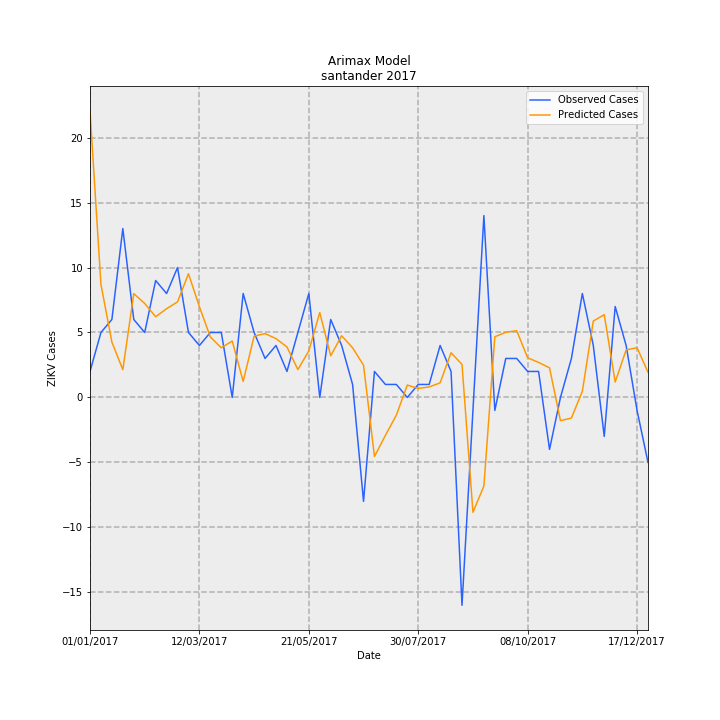

Values plotted in this chart, from the file beside it:
Date, predictions_incidence, observed_incidence, Predicted Cases, Observed Cases, error
01/01/2017, 1.069, 0.09704, 22.04, 2.0, -20.04
08/01/2017, 0.4223, 0.2426, 8.703, 5.0, -3.703
15/01/2017, 0.2066, 0.2911, 4.258, 6.0, 1.742
22/01/2017, 0.1037, 0.6307, 2.137, 13.0, 10.86
29/01/2017, 0.3878, 0.2911, 7.992, 6.0, -1.992
05/02/2017, 0.3509, 0.2426, 7.233, 5.0, -2.233
12/02/2017, 0.3013, 0.4367, 6.211, 9.0, 2.789
19/02/2017, 0.3315, 0.3881, 6.832, 8.0, 1.168
26/02/2017, 0.3569, 0.4852, 7.356, 10.0, 2.644
05/03/2017, 0.462, 0.2426, 9.523, 5.0, -4.523
12/03/2017, 0.3388, 0.1941, 6.983, 4.0, -2.983
19/03/2017, 0.2257, 0.2426, 4.651, 5.0, 0.3488
26/03/2017, 0.1855, 0.2426, 3.822, 5.0, 1.178
02/04/2017, 0.2106, 0.0, 4.342, 0.0, -4.342
09/04/2017, 0.05968, 0.3881, 1.23, 8.0, 6.77
16/04/2017, 0.2288, 0.2426, 4.716, 5.0, 0.2841
23/04/2017, 0.2383, 0.1456, 4.911, 3.0, -1.911
30/04/2017, 0.2198, 0.1941, 4.53, 4.0, -0.5297
07/05/2017, 0.1885, 0.09704, 3.886, 2.0, -1.886
14/05/2017, 0.104, 0.2426, 2.144, 5.0, 2.856
21/05/2017, 0.174, 0.3881, 3.585, 8.0, 4.415
28/05/2017, 0.3172, 0.0, 6.537, 0.0, -6.537
04/06/2017, 0.1556, 0.2911, 3.207, 6.0, 2.793
11/06/2017, 0.2304, 0.1941, 4.748, 4.0, -0.7478
18/06/2017, 0.1855, 0.04852, 3.824, 1.0, -2.824
25/06/2017, 0.1203, -0.3881, 2.48, -8.0, -10.48
02/07/2017, -0.2207, 0.09704, -4.549, 2.0, 6.549
09/07/2017, -0.1416, 0.04852, -2.919, 1.0, 3.919
16/07/2017, -0.06624, 0.04852, -1.365, 1.0, 2.365
23/07/2017, 0.04626, 0.0, 0.9535, 0.0, -0.9535
30/07/2017, 0.03356, 0.04852, 0.6916, 1.0, 0.3084
06/08/2017, 0.03928, 0.04852, 0.8096, 1.0, 0.1904
13/08/2017, 0.05443, 0.1941, 1.122, 4.0, 2.878
20/08/2017, 0.167, 0.09704, 3.442, 2.0, -1.442
27/08/2017, 0.1233, -0.7763, 2.541, -16.0, -18.54
03/09/2017, -0.4291, -0.04852, -8.844, -1.0, 7.844
10/09/2017, -0.3311, 0.6793, -6.824, 14, 20.82
17/09/2017, 0.2266, -0.04852, 4.671, -1.0, -5.671
24/09/2017, 0.2434, 0.1456, 5.016, 3.0, -2.016
01/10/2017, 0.2493, 0.1456, 5.138, 3.0, -2.138
08/10/2017, 0.148, 0.09704, 3.05, 2.0, -1.05
15/10/2017, 0.1308, 0.09704, 2.695, 2.0, -0.6951
22/10/2017, 0.1105, -0.1941, 2.278, -4.0, -6.278
29/10/2017, -0.0868, 0.0, -1.789, 0.0, 1.789
05/11/2017, -0.07698, 0.1456, -1.587, 3.0, 4.587
12/11/2017, 0.02305, 0.3881, 0.4751, 8.0, 7.525
19/11/2017, 0.2853, 0.1941, 5.88, 4.0, -1.88
26/11/2017, 0.309, -0.1456, 6.368, -3.0, -9.368
03/12/2017, 0.05747, 0.3396, 1.185, 7, 5.815
10/12/2017, 0.1773, 0.1941, 3.655, 4.0, 0.3448
17/12/2017, 0.1857, -0.04852, 3.828, -1.0, -4.828
24/12/2017, 0.09408, -0.2426, 1.939, -5.0, -6.939
